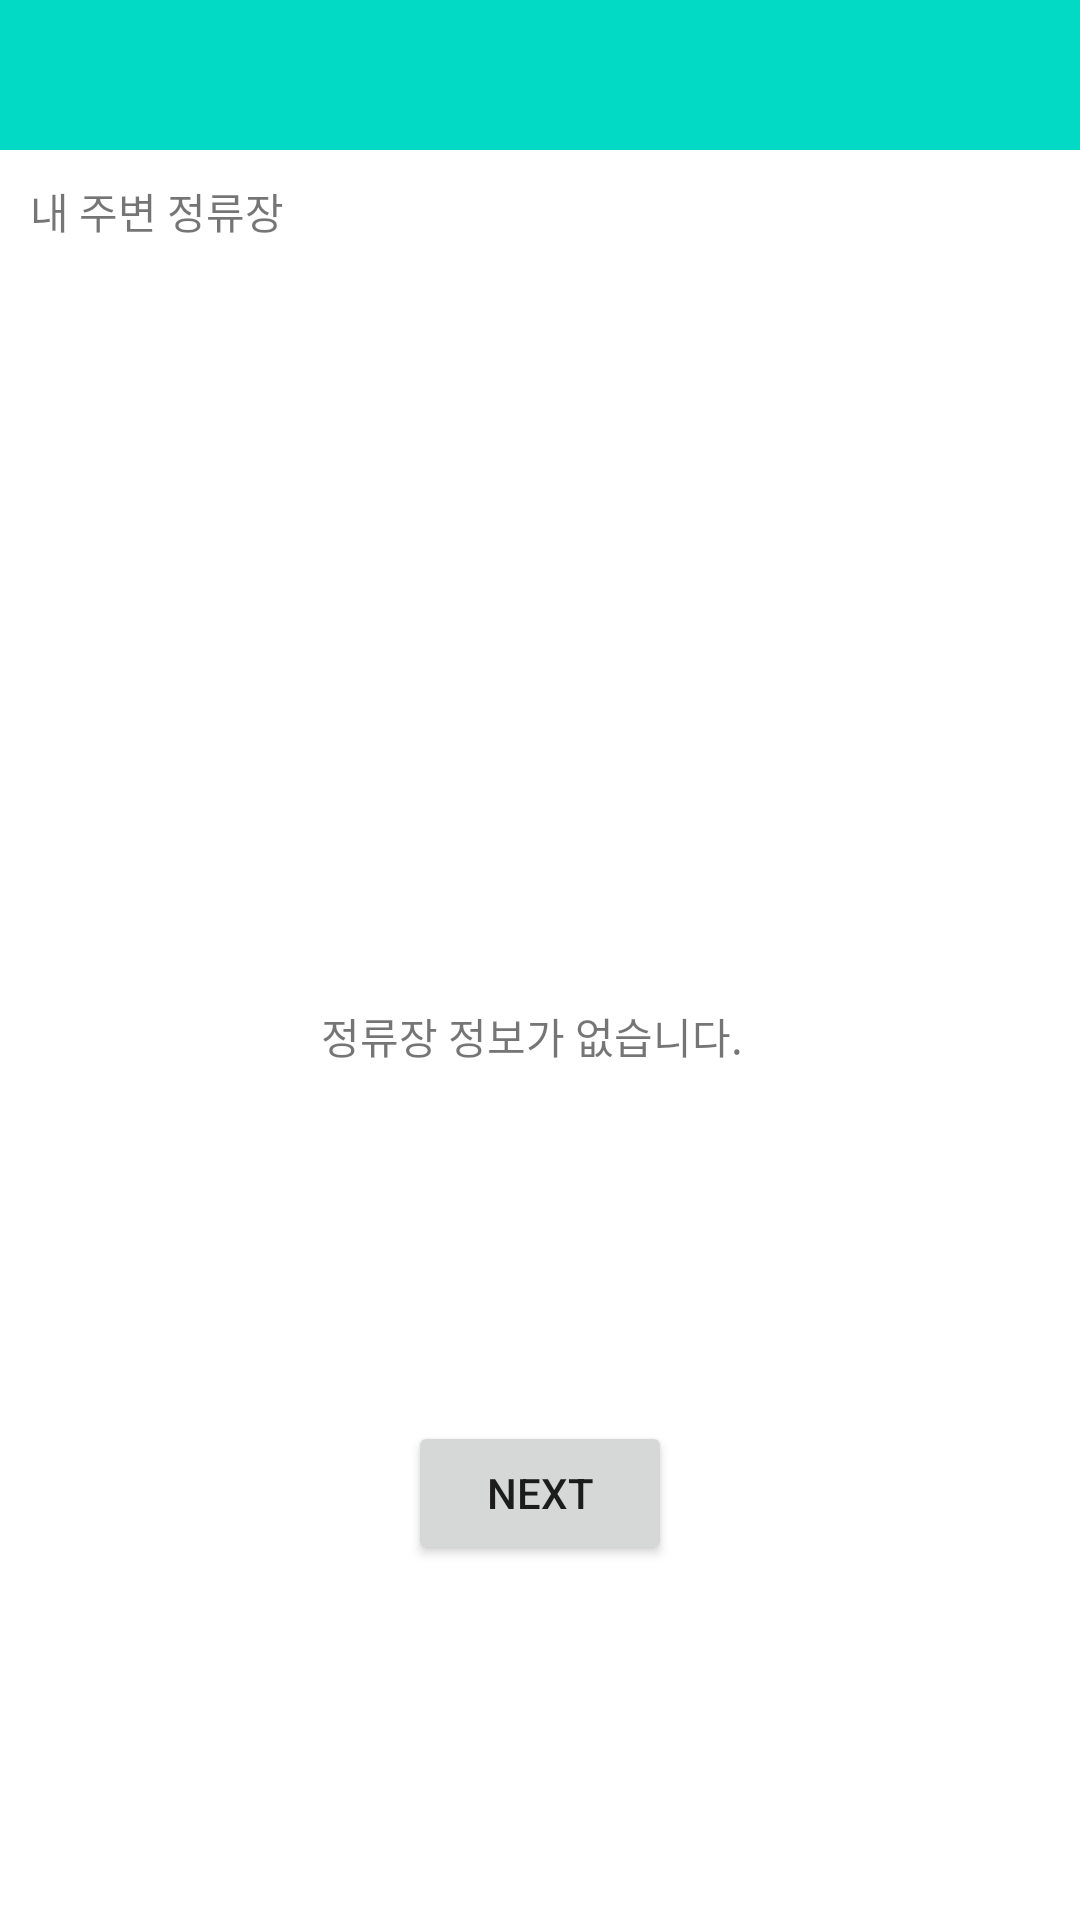

Produce the Android XML layout that renders to this screen, including the resource entries it uses.
<!-- AndroidManifest.xml: application theme Theme.MyApplication -->
<!-- res/layout/fragment_first.xml -->
<?xml version="1.0" encoding="utf-8"?>
<androidx.constraintlayout.widget.ConstraintLayout xmlns:android="http://schemas.android.com/apk/res/android"
    xmlns:app="http://schemas.android.com/apk/res-auto"
    xmlns:tools="http://schemas.android.com/tools"
    android:layout_width="match_parent"
    android:layout_height="match_parent"
    tools:context=".FirstFragment">
    <androidx.constraintlayout.widget.ConstraintLayout
        android:id="@+id/home_advertise_layout"
        android:layout_width="match_parent"
        android:layout_height="50dp"
        app:layout_constraintTop_toTopOf="parent"
        app:layout_constraintStart_toStartOf="parent"
        android:background="@color/colorAccent">
    </androidx.constraintlayout.widget.ConstraintLayout>

    <androidx.constraintlayout.widget.ConstraintLayout
        android:id="@+id/home_content_layout"
        android:layout_width="match_parent"
        android:layout_height="0dp"
        app:layout_constraintTop_toBottomOf="@id/home_advertise_layout"
        app:layout_constraintStart_toStartOf="parent"
        app:layout_constraintBottom_toBottomOf="parent">
        <TextView
            android:id="@+id/textview_first"
            android:layout_width="146dp"
            android:layout_height="20dp"
            android:text="@string/first_fragment_nothing_info"
            app:layout_constraintTop_toTopOf="parent"
            app:layout_constraintEnd_toEndOf="parent"
            app:layout_constraintStart_toStartOf="parent"
            app:layout_constraintBottom_toBottomOf="parent"
            android:visibility="visible"/>
        <TextView
            android:id="@+id/home_list_title"
            android:layout_width="wrap_content"
            android:layout_height="wrap_content"
            android:text="내 주변 정류장"
            android:textSize="14dp"
            android:layout_marginStart="10dp"
            android:layout_marginTop="10dp"
            app:layout_constraintStart_toStartOf="parent"
            app:layout_constraintTop_toTopOf="parent"
            app:layout_constraintBottom_toTopOf="@id/home_station_list"
            />
        <androidx.recyclerview.widget.RecyclerView
            android:id="@+id/home_station_list"
            android:layout_width="match_parent"
            android:layout_height="0dp"
            app:layout_constraintTop_toBottomOf="@id/home_list_title"
            app:layout_constraintStart_toStartOf="parent"
            app:layout_constraintBottom_toBottomOf="parent">

        </androidx.recyclerview.widget.RecyclerView>
        <Button
            android:id="@+id/button_first"
            android:layout_width="wrap_content"
            android:layout_height="wrap_content"
            android:text="@string/next"
            app:layout_constraintBottom_toBottomOf="parent"
            app:layout_constraintEnd_toEndOf="parent"
            app:layout_constraintStart_toStartOf="parent"
            app:layout_constraintTop_toBottomOf="@id/textview_first" />
    </androidx.constraintlayout.widget.ConstraintLayout>

</androidx.constraintlayout.widget.ConstraintLayout>
<!-- resources referenced by this layout -->
<resources>
  <color name="colorAccent">#AED581</color>
  <string name="first_fragment_nothing_info">정류장 정보가 없습니다.</string>
  <string name="next">Next</string>
  <style name="Theme.MyApplication" parent="Theme.MaterialComponents.DayNight.NoActionBar">
          
          <item name="colorPrimary">@color/colorPrimary</item>
          <item name="colorPrimaryVariant">@color/colorPrimaryDark</item>
          <item name="colorOnPrimary">@color/colorAccent</item>
          
          <item name="colorSecondary">@color/textColorPrimary</item>
          <item name="colorSecondaryVariant">@color/colorBackground</item>
          <item name="colorOnSecondary">@color/colorBackground</item>
          
          
          <item name="android:navigationBarColor">@color/colorBackground</item>
          <item name="android:statusBarColor">@color/colorBackground</item>
          
          <item name="android:windowLightStatusBar" tools:targetApi="23">true</item>
          <item name="android:windowLightNavigationBar" tools:targetApi="27">true</item>
      </style>
  <color name="colorPrimary">#212121</color>
  <color name="colorPrimaryDark">#212121</color>
  <color name="textColorPrimary">#F5F5F5</color>
  <color name="colorBackground">#212121</color>
</resources>
